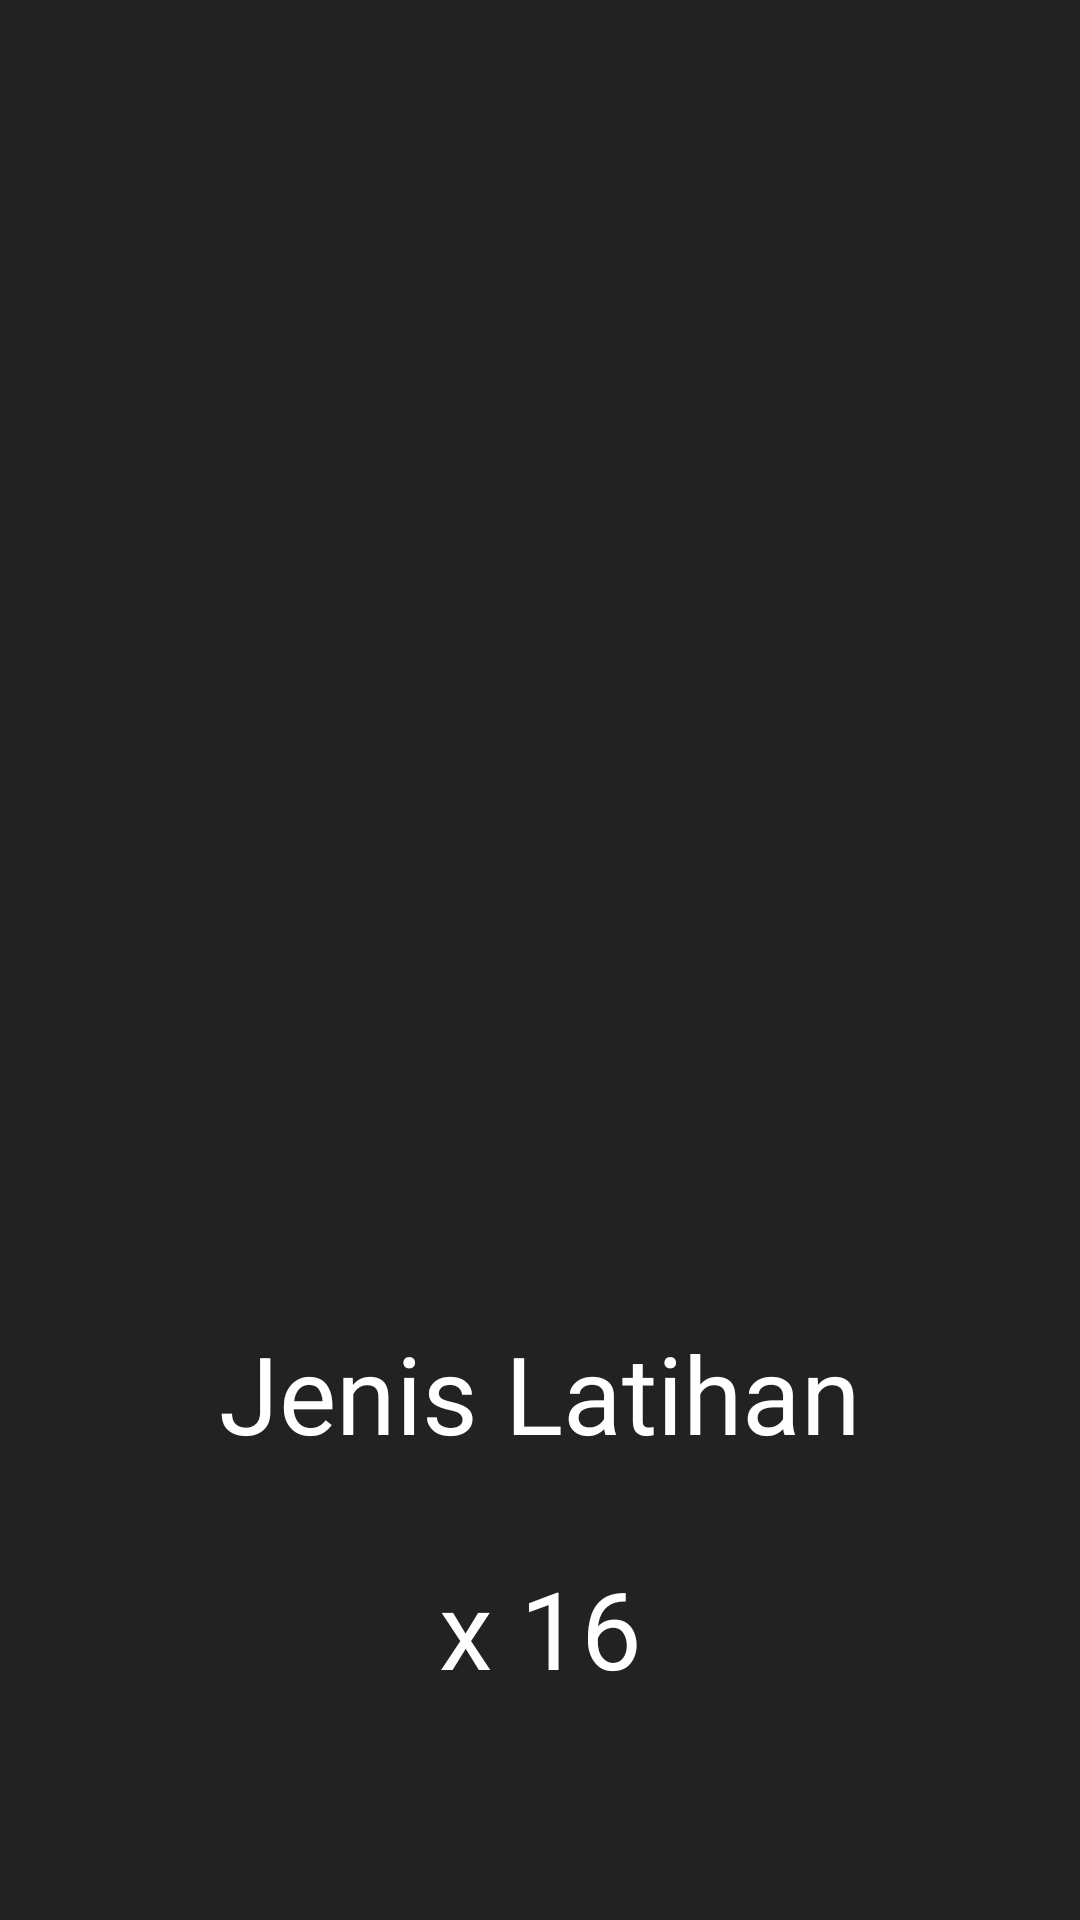

This screen was rendered from an Android layout file. Write that file and the resources it references.
<!-- AndroidManifest.xml: application theme Theme.FitSync -->
<!-- res/layout/activity_training.xml -->
<?xml version="1.0" encoding="utf-8"?>
<androidx.constraintlayout.widget.ConstraintLayout xmlns:android="http://schemas.android.com/apk/res/android"
    xmlns:app="http://schemas.android.com/apk/res-auto"
    xmlns:tools="http://schemas.android.com/tools"
    android:id="@+id/main"
    android:layout_width="match_parent"
    android:layout_height="match_parent"
    android:background="#222222"
    tools:context=".ui.training.TrainingActivity">

    <TextureView
        android:id="@+id/textureView"
        android:layout_width="match_parent"
        android:layout_height="0dp"
        app:layout_constraintBottom_toBottomOf="@+id/view_finder"
        app:layout_constraintEnd_toEndOf="parent"
        app:layout_constraintStart_toStartOf="parent"
        app:layout_constraintTop_toTopOf="@+id/view_finder" />

    <ImageView
        android:id="@+id/view_finder"
        android:layout_width="match_parent"
        android:layout_height="0dp"
        android:background="@android:color/transparent"
        app:layout_constraintBottom_toTopOf="@+id/guideline3"
        app:layout_constraintEnd_toEndOf="parent"
        app:layout_constraintStart_toStartOf="parent"
        app:layout_constraintTop_toTopOf="parent" />


    <androidx.constraintlayout.widget.Guideline
        android:id="@+id/guideline3"
        android:layout_width="wrap_content"
        android:layout_height="wrap_content"
        android:orientation="horizontal"
        app:layout_constraintGuide_begin="380dp" />

    <TextView
        android:id="@+id/tv_jenis_latihan"
        android:layout_width="wrap_content"
        android:layout_height="wrap_content"
        android:text="@string/jenis_latihan"
        android:textSize="36sp"
        android:fontFamily="@font/roboto_bold"
        android:layout_marginTop="60dp"
        android:textColor="@color/white"
        app:layout_constraintStart_toStartOf="parent"
        app:layout_constraintEnd_toEndOf="parent"
        app:layout_constraintTop_toBottomOf="@+id/guideline3" />

    <TextView
        android:id="@+id/tv_hitungan"
        android:layout_width="wrap_content"
        android:layout_height="wrap_content"
        android:text="@string/x_16"
        android:textColor="@color/white"
        android:textSize="36sp"
        android:fontFamily="@font/roboto_bold"
        android:layout_marginTop="30dp"
        app:layout_constraintTop_toBottomOf="@+id/tv_jenis_latihan"
        app:layout_constraintStart_toStartOf="parent"
        app:layout_constraintEnd_toEndOf="parent" />

    <androidx.appcompat.widget.AppCompatButton
        android:id="@+id/btn_done"
        android:layout_width="100dp"
        android:layout_height="100dp"
        android:background="@drawable/button_done"
        app:layout_constraintTop_toBottomOf="@id/tv_hitungan"
        android:layout_marginTop="80dp"
        app:layout_constraintEnd_toEndOf="parent"
        app:layout_constraintStart_toStartOf="parent" />

    <androidx.appcompat.widget.AppCompatButton
        android:id="@+id/btn_previous"
        android:layout_width="40dp"
        android:layout_height="60dp"
        android:layout_marginTop="80dp"
        android:background="@drawable/previous_button"
        app:layout_constraintBottom_toBottomOf="@+id/btn_done"
        app:layout_constraintEnd_toStartOf="@id/btn_done"
        app:layout_constraintStart_toStartOf="parent"
        app:layout_constraintTop_toBottomOf="@id/tv_hitungan" />

    <androidx.appcompat.widget.AppCompatButton
        android:id="@+id/btn_next"
        android:layout_width="40dp"
        android:layout_height="60dp"
        android:layout_marginTop="80dp"
        android:background="@drawable/next_button"
        app:layout_constraintBottom_toBottomOf="@+id/btn_done"
        app:layout_constraintEnd_toEndOf="parent"
        app:layout_constraintStart_toEndOf="@id/btn_done"
        app:layout_constraintTop_toBottomOf="@id/tv_hitungan" />

</androidx.constraintlayout.widget.ConstraintLayout>
<!-- resources referenced by this layout -->
<resources>
  <color name="white">#FFFFFFFF</color>
  <!-- drawable button_done: png bitmap (drawable, 67262 bytes) -->
  <!-- drawable next_button: png bitmap (drawable, 416 bytes) -->
  <!-- drawable previous_button: png bitmap (drawable, 406 bytes) -->
  <string name="jenis_latihan">Jenis Latihan</string>
  <string name="x_16">x 16</string>
  <style name="Theme.FitSync" parent="Base.Theme.FitSync">
      <item name="popupMenuBackground">@drawable/custom_popup_background</item>
    </style>
  <style name="Base.Theme.FitSync" parent="Theme.Material3.DayNight.NoActionBar">
      
      <item name="android:colorPrimary">@color/navy</item>
      <item name="android:popupMenuStyle">@drawable/custom_popup_background</item>
      <item name="android:popupBackground">@drawable/custom_popup_background</item>
      <item name="android:popupElevation">3dp</item>
      <item name="android:textColor">@color/black</item>
    </style>
  <!-- drawable custom_popup_background (drawable) -->
  <?xml version="1.0" encoding="utf-8"?>
  <shape xmlns:android="http://schemas.android.com/apk/res/android">
    <solid android:color="@color/dashboard_color"/>
    <corners
      android:radius="24dp"/>
    <padding
      android:bottom="8dp"
      android:top="8dp"
      android:left="8dp"
      android:right="8dp"
      />
  </shape>
  <color name="navy">#293241</color>
  <color name="black">#FF000000</color>
  <color name="dashboard_color">#F1F5FF</color>
</resources>
